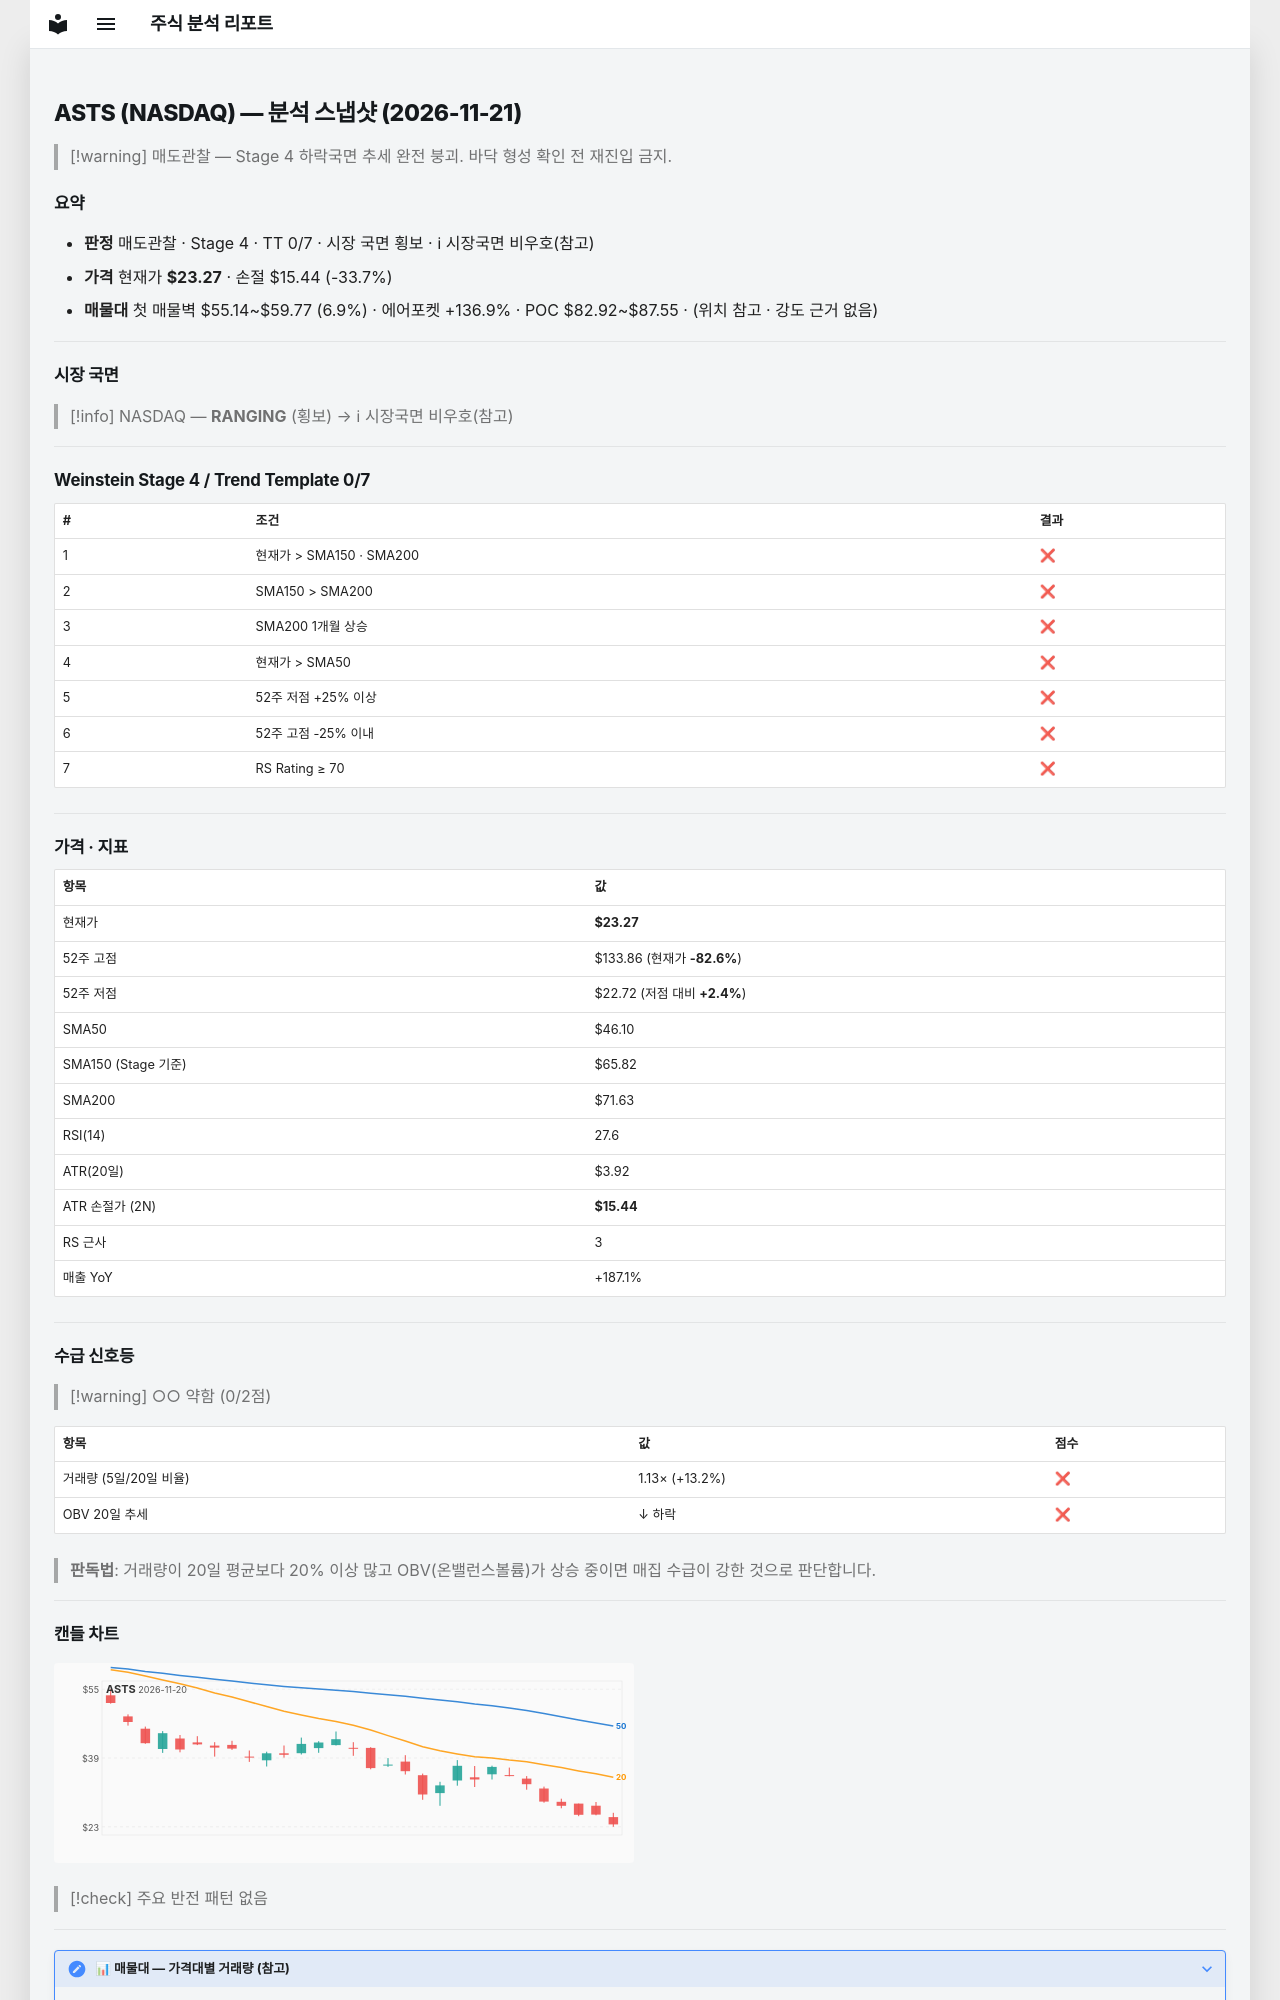

repository: soloandco/stock-reports · page: snapshots/ASTS-2026-11-21/index.html · generator: mkdocs

---
type: analysis-snapshot
title: ASTS 분석 스냅샷
ticker: ASTS
market: NASDAQ
created: 2026-11-21
updated: 2026-11-21
bar-date: 2026-11-20
verdict: 매도관찰
real-rr: 6.61
sma50-gap-pct: -49.5
weekly-position: 저항대아래
weekly-overhead-price: 75.08
weekly-overhead-pct: 222.6
stage: 4
trend-template-score: 0
tt-max: 7
ma-set: sma-50-150-200
price: 23.270000457763672
stop-price: 15.435384132700417
market-regime: RANGING
supply-demand-score: 0/2
supply-demand-label: 약함
status: tracking
tags:
  - stock-agent
  - watchlist
  - ASTS
  - analysis
related:
  - "[[analysis-template]]"
---

# ASTS (NASDAQ) — 분석 스냅샷 (2026-11-21)

> [!warning] 매도관찰 — Stage 4 하락국면
> 추세 완전 붕괴. 바닥 형성 확인 전 재진입 금지.

## 요약

- **판정** 매도관찰 · Stage 4 · TT 0/7 · 시장 국면 횡보 · ℹ 시장국면 비우호(참고)
- **가격** 현재가 **$23.27** · 손절 $15.44 (-33.7%)
- **매물대** 첫 매물벽 $55.14~$59.77 (6.9%) · 에어포켓 +136.9% · POC $82.92~$87.55 · (위치 참고 · 강도 근거 없음)

---

## 시장 국면

> [!info] NASDAQ — **RANGING** (횡보) → ℹ 시장국면 비우호(참고)

---

## Weinstein Stage 4 / Trend Template 0/7

| # | 조건 | 결과 |
|---|------|------|
| 1 | 현재가 > SMA150 · SMA200 | ❌ |
| 2 | SMA150 > SMA200 | ❌ |
| 3 | SMA200 1개월 상승 | ❌ |
| 4 | 현재가 > SMA50 | ❌ |
| 5 | 52주 저점 +25% 이상 | ❌ |
| 6 | 52주 고점 -25% 이내 | ❌ |
| 7 | RS Rating ≥ 70 | ❌ |

---

## 가격 · 지표

| 항목 | 값 |
|------|---|
| 현재가 | **$23.27** |
| 52주 고점 | $133.86 (현재가 **-82.6%**) |
| 52주 저점 | $22.72 (저점 대비 **+2.4%**) |
| SMA50 | $46.10 |
| SMA150 (Stage 기준) | $65.82 |
| SMA200 | $71.63 |
| RSI(14) | 27.6 |
| ATR(20일) | $3.92 |
| ATR 손절가 (2N) | **$15.44** |
| RS 근사 | 3 |
| 매출 YoY | +187.1% |

---
## 수급 신호등

> [!warning] ○○ 약함 (0/2점)

| 항목 | 값 | 점수 |
|------|------|------|
| 거래량 (5일/20일 비율) | 1.13× (+13.2%) | ❌ |
| OBV 20일 추세 | ↓ 하락 | ❌ |

> **판독법**: 거래량이 20일 평균보다 20% 이상 많고 OBV(온밸런스볼륨)가 상승 중이면 매집 수급이 강한 것으로 판단합니다.

---
